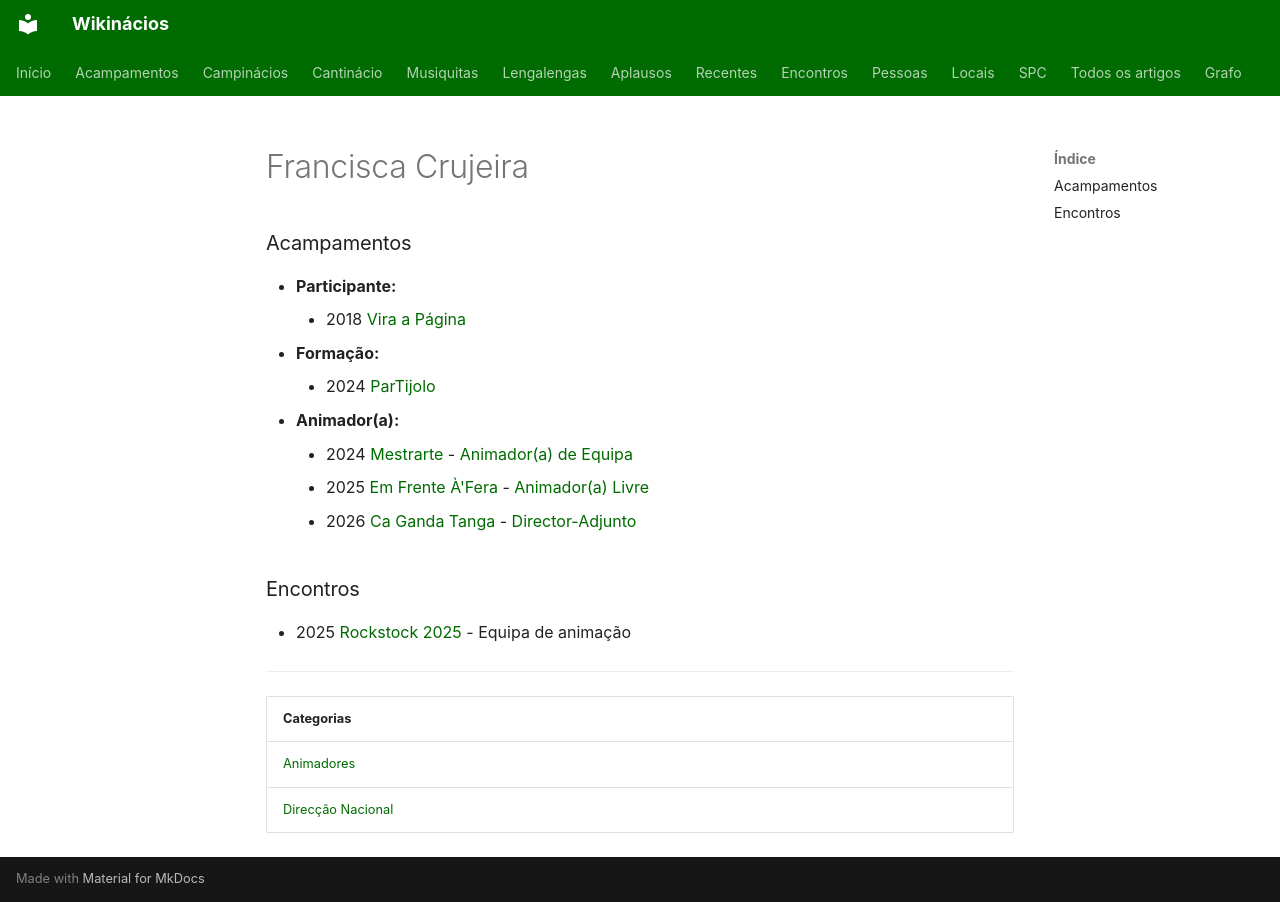

repository: neteinstein/Campinacios · page: Pessoas/F/Francisca Crujeira.html · generator: mkdocs

# Francisca Crujeira

### Acampamentos

- **Participante:**
    - 2018 [Vira a Página](../../Acampamentos/2018/Vira%20a%20P%C3%A1gina.md)
- **Formação:**
    - 2024 [ParTijolo](../../Acampamentos/2024/ParTijolo.md)
- **Animador(a):**
    - 2024 [Mestrarte](../../Acampamentos/2024/Mestrarte.md) - [Animador(a) de Equipa](../../Cargos/Animador%20de%20Equipa.md)
    - 2025 [Em Frente À'Fera](../../Acampamentos/2025/Em%20Frente%20%C3%80%27Fera.md) - [Animador(a) Livre](../../Cargos/Animador%20Livre.md)
    - 2026 [Ca Ganda Tanga](../../Acampamentos/2026/Ca%20Ganda%20Tanga.md) - [Director-Adjunto](../../Cargos/Director-Adjunto.md)

### Encontros

- 2025 [Rockstock 2025](../../Encontros/Rockstock%202025.md) - Equipa de animação

---

| Categorias |
| --- |
| [Animadores](../../Categorias/Animadores.md) |
| [Direcção Nacional](../../Categorias/Direc%C3%A7%C3%A3o%20Nacional.md) |
